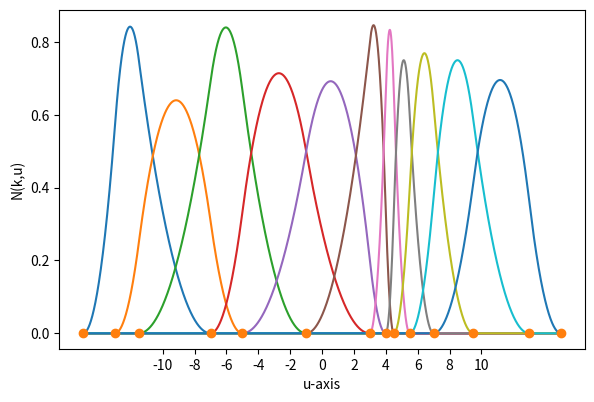

This chart was generated by the following Python code:
import matplotlib.pyplot as plt

__author__    = "Shoichiro Yamanishi"
__copyright__ = "Copyright 2023, Shoichiro Yamanishi"
__license__   = "GPLv3"
__version__   = "1.0"

'''
This is a sample python code to illustrate the order-2 B-spline basis functions.
'''

def N_order0( knots : [float], k : int, u : float ) -> float:

    '''Basis function of order 0
       :param knots : knots array
       :param k: knot index.
       :param u: input
       :returns: output       
    '''

    if knots[k] <= u and u < knots[k+1]:
        return 1.0
    else:
        return 0.0

def N_order1( knots : [float], k : int, u : float ) -> float:

    '''Basis function of order 1 (linear).
       :param knots : knots array
       :param k: knot index.
       :param u: input
       :returns: output       
    '''

    if knots[k+1] - knots[k] == 0.0:
        sum1 = 0.0
    else:
        sum1 = (u - knots[k]) / (knots[k+1] - knots[k]) * N_order0(knots, k, u) 

    if knots[k+2] - knots[k+1] == 0.0:
        sum2 = 0.0
    else:
        sum2 = (knots[k+2] - u) / (knots[k+2] - knots[k+1]) * N_order0(knots, k+1, u) 

    return sum1 + sum2

def N_order2( knots : [float], k : int, u : float ) -> float:

    '''Basis function of order 2 (quadratic).
       :param knots : knots array
       :param k: knot index.
       :param u: input
       :returns: output       
    '''

    if (knots[k+2] - knots[k]) == 0.0:
        sum1 = 0.0
    else:
        sum1 =  (u - knots[k]) / (knots[k+2] - knots[k]) * N_order1(knots, k, u)

    if (knots[k+3] - knots[k+1]) == 0.0:
        sum2 = 0.0
    else:
        sum2 = (knots[k+3] - u) / (knots[k+3] - knots[k+1]) * N_order1(knots, k+1, u)

    return sum1 + sum2

# Sample knots at an irregular interval
#
# index       0      1      2      3      4      5      6      7      8      9      10     11     12     13
knots = [ -15.0, -13.0,  -11.5, -7.0,  -5.0,  -1.0,   3.0,   4.0,   4.5,   5.5,   7.0,   9.5,   13.0,  15.0]

def plot_one_func( ax, knot_index ):

    xs = []
    ys = []

    for i in range(-1500,1501):

        # -15.0 <= x <= 15.0
        x = float(i)/100.0 
        y = N_order2( knots, knot_index, x )

        xs.append( x )
        ys.append( y )

    ax.plot( xs, ys )


fig = plt.figure()
ax = fig.add_subplot(111)

for k in range( 0, len(knots) - 3 ):
    plot_one_func( ax, k )

ax.plot( knots, [0] * 14, 'o' )

#ax.set_title( 'Basis Function Order 2' )
ax.set_xticks([ -10, -8, -6, -4, -2, 0, 2, 4, 6, 8, 10 ])
ax.set_xlabel('u-axis')
ax.set_ylabel('N(k,u)')
#plt.show()
plt.tight_layout()
plt.gcf().set_size_inches(6, 4.0)
plt.savefig('basis_order_2.png', dpi=300)
